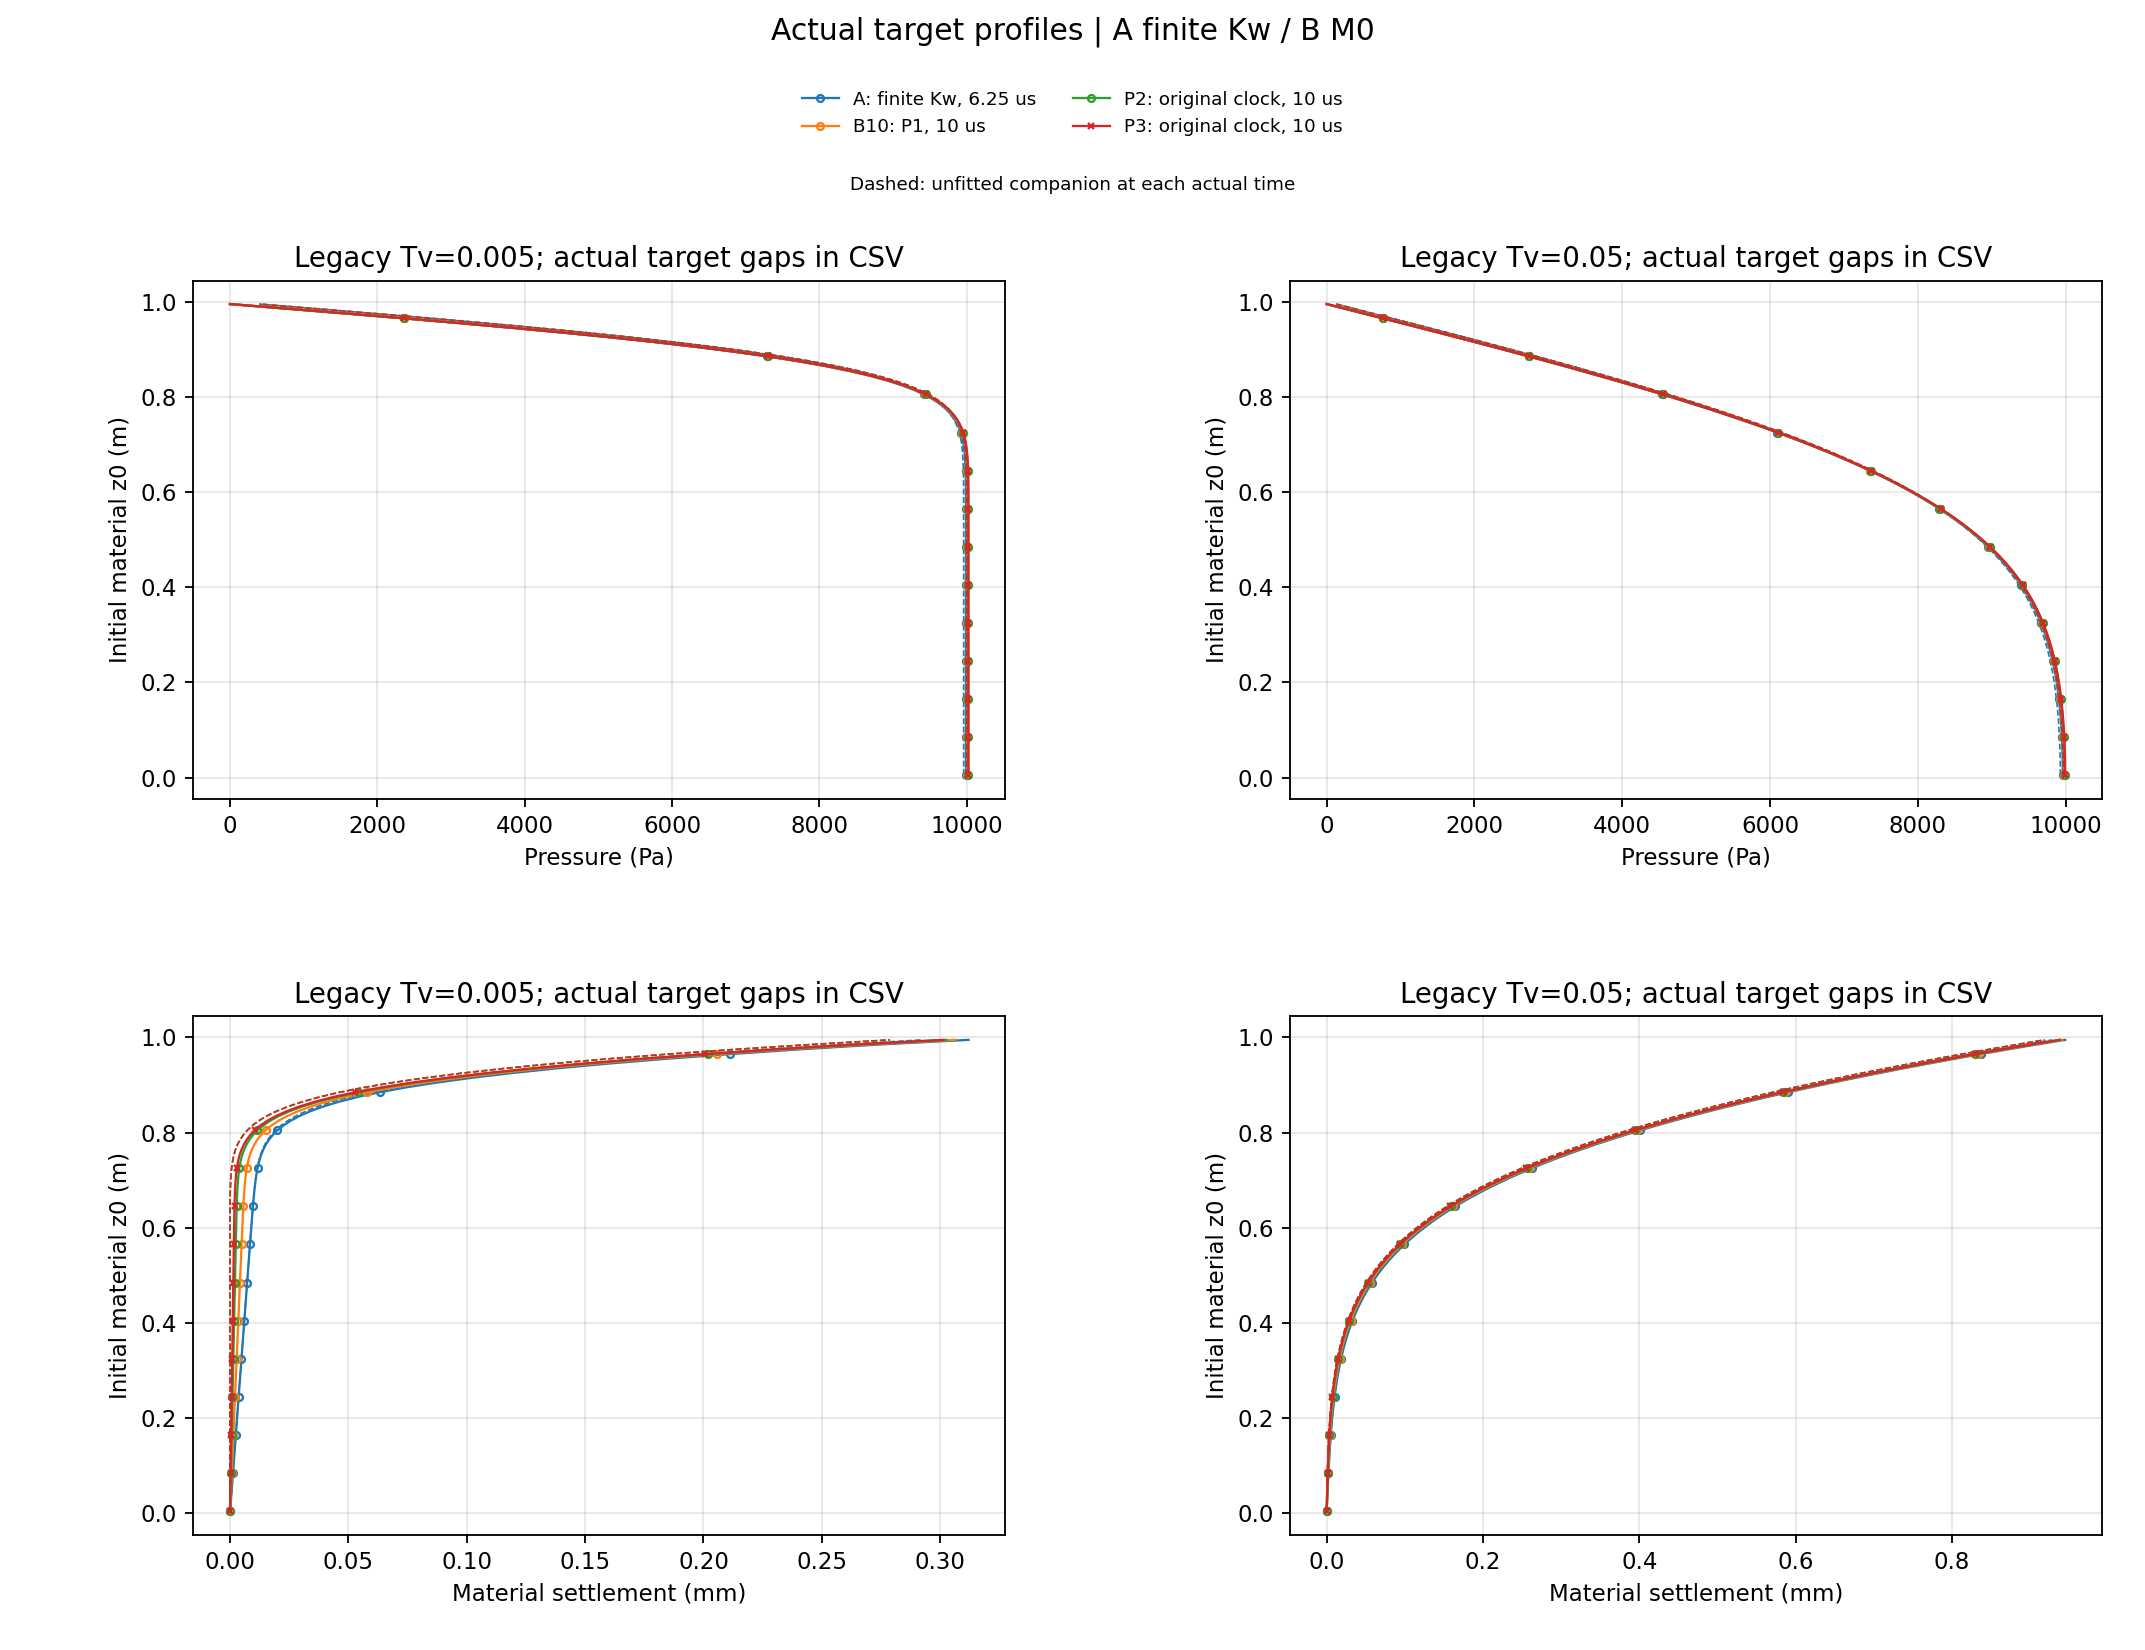

The table this chart was drawn from, first rows:
series, requested_legacy_Tv, target_time_s, actual_part, actual_time_s, signed_target_gap_s, actual_legacy_Tv, applicable_reference_Tv, initial_layer, z0_m, pressure_mean_Pa, material_settlement_mean_mm, companion, companion_pressure_Pa, companion_material_settlement_mm, interpolation
A, 0.005, 0.1922, 365.0, 0.193, 0.0008122, 0.005022, 0.005002, 0.0, 0.005, 9990, 8.410370719155388e-05, finite_Kw, 9960, 7.469833365254585e-05, False
A, 0.005, 0.1922, 365.0, 0.193, 0.0008122, 0.005022, 0.005002, 1.0, 0.015, 9990, 0.00022, finite_Kw, 9960, 0.0002241, False
A, 0.005, 0.1922, 365.0, 0.193, 0.0008122, 0.005022, 0.005002, 2.0, 0.025, 9990, 0.0003762, finite_Kw, 9960, 0.0003735, False
A, 0.005, 0.1922, 365.0, 0.193, 0.0008122, 0.005022, 0.005002, 3.0, 0.035, 9990, 0.0005241, finite_Kw, 9960, 0.0005229, False
A, 0.005, 0.1922, 365.0, 0.193, 0.0008122, 0.005022, 0.005002, 4.0, 0.045, 9990, 0.0006733, finite_Kw, 9960, 0.0006723, False
A, 0.005, 0.1922, 365.0, 0.193, 0.0008122, 0.005022, 0.005002, 5.0, 0.055, 9990, 0.0008237, finite_Kw, 9960, 0.0008217, False
A, 0.005, 0.1922, 365.0, 0.193, 0.0008122, 0.005022, 0.005002, 6.0, 0.065, 9990, 0.0009728, finite_Kw, 9960, 0.0009711, False
A, 0.005, 0.1922, 365.0, 0.193, 0.0008122, 0.005022, 0.005002, 7.0, 0.075, 9990, 0.001123, finite_Kw, 9960, 0.00112, False
A, 0.005, 0.1922, 365.0, 0.193, 0.0008122, 0.005022, 0.005002, 8.0, 0.085, 9990, 0.001272, finite_Kw, 9960, 0.00127, False
A, 0.005, 0.1922, 365.0, 0.193, 0.0008122, 0.005022, 0.005002, 9.0, 0.095, 9990, 0.001422, finite_Kw, 9960, 0.001419, False
A, 0.005, 0.1922, 365.0, 0.193, 0.0008122, 0.005022, 0.005002, 10.0, 0.105, 9990, 0.001572, finite_Kw, 9960, 0.001569, False
A, 0.005, 0.1922, 365.0, 0.193, 0.0008122, 0.005022, 0.005002, 11.0, 0.115, 9990, 0.001721, finite_Kw, 9960, 0.001718, False
A, 0.005, 0.1922, 365.0, 0.193, 0.0008122, 0.005022, 0.005002, 12.0, 0.125, 9990, 0.001871, finite_Kw, 9960, 0.001867, False
A, 0.005, 0.1922, 365.0, 0.193, 0.0008122, 0.005022, 0.005002, 13.0, 0.135, 9990, 0.00202, finite_Kw, 9960, 0.002017, False
A, 0.005, 0.1922, 365.0, 0.193, 0.0008122, 0.005022, 0.005002, 14.0, 0.145, 9990, 0.00217, finite_Kw, 9960, 0.002166, False
A, 0.005, 0.1922, 365.0, 0.193, 0.0008122, 0.005022, 0.005002, 15.0, 0.155, 9990, 0.00232, finite_Kw, 9960, 0.002316, False
A, 0.005, 0.1922, 365.0, 0.193, 0.0008122, 0.005022, 0.005002, 16.0, 0.165, 9990, 0.002469, finite_Kw, 9960, 0.002465, False
A, 0.005, 0.1922, 365.0, 0.193, 0.0008122, 0.005022, 0.005002, 17.0, 0.175, 9990, 0.002619, finite_Kw, 9960, 0.002614, False
A, 0.005, 0.1922, 365.0, 0.193, 0.0008122, 0.005022, 0.005002, 18.0, 0.185, 9990, 0.002768, finite_Kw, 9960, 0.002764, False
A, 0.005, 0.1922, 365.0, 0.193, 0.0008122, 0.005022, 0.005002, 19.0, 0.195, 9990, 0.002918, finite_Kw, 9960, 0.002913, False
A, 0.005, 0.1922, 365.0, 0.193, 0.0008122, 0.005022, 0.005002, 20.0, 0.205, 9990, 0.003068, finite_Kw, 9960, 0.003063, False
A, 0.005, 0.1922, 365.0, 0.193, 0.0008122, 0.005022, 0.005002, 21.0, 0.215, 9990, 0.003218, finite_Kw, 9960, 0.003212, False
A, 0.005, 0.1922, 365.0, 0.193, 0.0008122, 0.005022, 0.005002, 22.0, 0.225, 9990, 0.003367, finite_Kw, 9960, 0.003361, False
A, 0.005, 0.1922, 365.0, 0.193, 0.0008122, 0.005022, 0.005002, 23.0, 0.235, 9990, 0.003517, finite_Kw, 9960, 0.003511, False
A, 0.005, 0.1922, 365.0, 0.193, 0.0008122, 0.005022, 0.005002, 24.0, 0.245, 9990, 0.003666, finite_Kw, 9960, 0.00366, False
A, 0.005, 0.1922, 365.0, 0.193, 0.0008122, 0.005022, 0.005002, 25.0, 0.255, 9990, 0.003816, finite_Kw, 9960, 0.00381, False
A, 0.005, 0.1922, 365.0, 0.193, 0.0008122, 0.005022, 0.005002, 26.0, 0.265, 9990, 0.003966, finite_Kw, 9960, 0.003959, False
A, 0.005, 0.1922, 365.0, 0.193, 0.0008122, 0.005022, 0.005002, 27.0, 0.275, 9990, 0.004115, finite_Kw, 9960, 0.004108, False
A, 0.005, 0.1922, 365.0, 0.193, 0.0008122, 0.005022, 0.005002, 28.0, 0.285, 9990, 0.004265, finite_Kw, 9960, 0.004258, False
A, 0.005, 0.1922, 365.0, 0.193, 0.0008122, 0.005022, 0.005002, 29.0, 0.295, 9990, 0.004415, finite_Kw, 9960, 0.004407, False
A, 0.005, 0.1922, 365.0, 0.193, 0.0008122, 0.005022, 0.005002, 30.0, 0.305, 9990, 0.004564, finite_Kw, 9960, 0.004557, False
A, 0.005, 0.1922, 365.0, 0.193, 0.0008122, 0.005022, 0.005002, 31.0, 0.315, 9990, 0.004714, finite_Kw, 9960, 0.004706, False
A, 0.005, 0.1922, 365.0, 0.193, 0.0008122, 0.005022, 0.005002, 32.0, 0.325, 9990, 0.004864, finite_Kw, 9960, 0.004855, False
A, 0.005, 0.1922, 365.0, 0.193, 0.0008122, 0.005022, 0.005002, 33.0, 0.335, 9990, 0.005013, finite_Kw, 9960, 0.005005, False
A, 0.005, 0.1922, 365.0, 0.193, 0.0008122, 0.005022, 0.005002, 34.0, 0.345, 9990, 0.005163, finite_Kw, 9960, 0.005154, False
A, 0.005, 0.1922, 365.0, 0.193, 0.0008122, 0.005022, 0.005002, 35.0, 0.355, 9990, 0.005313, finite_Kw, 9960, 0.005304, False
A, 0.005, 0.1922, 365.0, 0.193, 0.0008122, 0.005022, 0.005002, 36.0, 0.365, 9990, 0.005462, finite_Kw, 9960, 0.005453, False
A, 0.005, 0.1922, 365.0, 0.193, 0.0008122, 0.005022, 0.005002, 37.0, 0.375, 9990, 0.005612, finite_Kw, 9960, 0.005602, False
A, 0.005, 0.1922, 365.0, 0.193, 0.0008122, 0.005022, 0.005002, 38.0, 0.385, 9990, 0.005762, finite_Kw, 9960, 0.005752, False
A, 0.005, 0.1922, 365.0, 0.193, 0.0008122, 0.005022, 0.005002, 39.0, 0.395, 9990, 0.005911, finite_Kw, 9960, 0.005901, False
A, 0.005, 0.1922, 365.0, 0.193, 0.0008122, 0.005022, 0.005002, 40.0, 0.405, 9990, 0.006061, finite_Kw, 9960, 0.006051, False
A, 0.005, 0.1922, 365.0, 0.193, 0.0008122, 0.005022, 0.005002, 41.0, 0.415, 9991, 0.006211, finite_Kw, 9960, 0.0062, False
A, 0.005, 0.1922, 365.0, 0.193, 0.0008122, 0.005022, 0.005002, 42.0, 0.425, 9991, 0.00636, finite_Kw, 9960, 0.006349, False
A, 0.005, 0.1922, 365.0, 0.193, 0.0008122, 0.005022, 0.005002, 43.0, 0.435, 9991, 0.00651, finite_Kw, 9960, 0.006499, False
A, 0.005, 0.1922, 365.0, 0.193, 0.0008122, 0.005022, 0.005002, 44.0, 0.445, 9991, 0.00666, finite_Kw, 9960, 0.006648, False
A, 0.005, 0.1922, 365.0, 0.193, 0.0008122, 0.005022, 0.005002, 45.0, 0.455, 9991, 0.006809, finite_Kw, 9960, 0.006798, False
A, 0.005, 0.1922, 365.0, 0.193, 0.0008122, 0.005022, 0.005002, 46.0, 0.465, 9991, 0.006959, finite_Kw, 9960, 0.006947, False
A, 0.005, 0.1922, 365.0, 0.193, 0.0008122, 0.005022, 0.005002, 47.0, 0.475, 9991, 0.007109, finite_Kw, 9960, 0.007096, False
A, 0.005, 0.1922, 365.0, 0.193, 0.0008122, 0.005022, 0.005002, 48.0, 0.485, 9991, 0.007258, finite_Kw, 9960, 0.007246, False
A, 0.005, 0.1922, 365.0, 0.193, 0.0008122, 0.005022, 0.005002, 49.0, 0.495, 9991, 0.007408, finite_Kw, 9960, 0.007395, False
A, 0.005, 0.1922, 365.0, 0.193, 0.0008122, 0.005022, 0.005002, 50.0, 0.505, 9991, 0.007558, finite_Kw, 9960, 0.007545, False
A, 0.005, 0.1922, 365.0, 0.193, 0.0008122, 0.005022, 0.005002, 51.0, 0.515, 9991, 0.007707, finite_Kw, 9960, 0.007694, False
A, 0.005, 0.1922, 365.0, 0.193, 0.0008122, 0.005022, 0.005002, 52.0, 0.525, 9991, 0.007857, finite_Kw, 9960, 0.007843, False
A, 0.005, 0.1922, 365.0, 0.193, 0.0008122, 0.005022, 0.005002, 53.0, 0.535, 9991, 0.008007, finite_Kw, 9960, 0.007993, False
A, 0.005, 0.1922, 365.0, 0.193, 0.0008122, 0.005022, 0.005002, 54.0, 0.545, 9991, 0.008157, finite_Kw, 9960, 0.008143, False
A, 0.005, 0.1922, 365.0, 0.193, 0.0008122, 0.005022, 0.005002, 55.0, 0.555, 9991, 0.008307, finite_Kw, 9960, 0.008292, False
A, 0.005, 0.1922, 365.0, 0.193, 0.0008122, 0.005022, 0.005002, 56.0, 0.565, 9991, 0.008457, finite_Kw, 9960, 0.008442, False
A, 0.005, 0.1922, 365.0, 0.193, 0.0008122, 0.005022, 0.005002, 57.0, 0.575, 9991, 0.008608, finite_Kw, 9960, 0.008592, False
A, 0.005, 0.1922, 365.0, 0.193, 0.0008122, 0.005022, 0.005002, 58.0, 0.585, 9991, 0.008759, finite_Kw, 9959, 0.008742, False
A, 0.005, 0.1922, 365.0, 0.193, 0.0008122, 0.005022, 0.005002, 59.0, 0.595, 9990, 0.008911, finite_Kw, 9959, 0.008893, False
... 740 more rows
